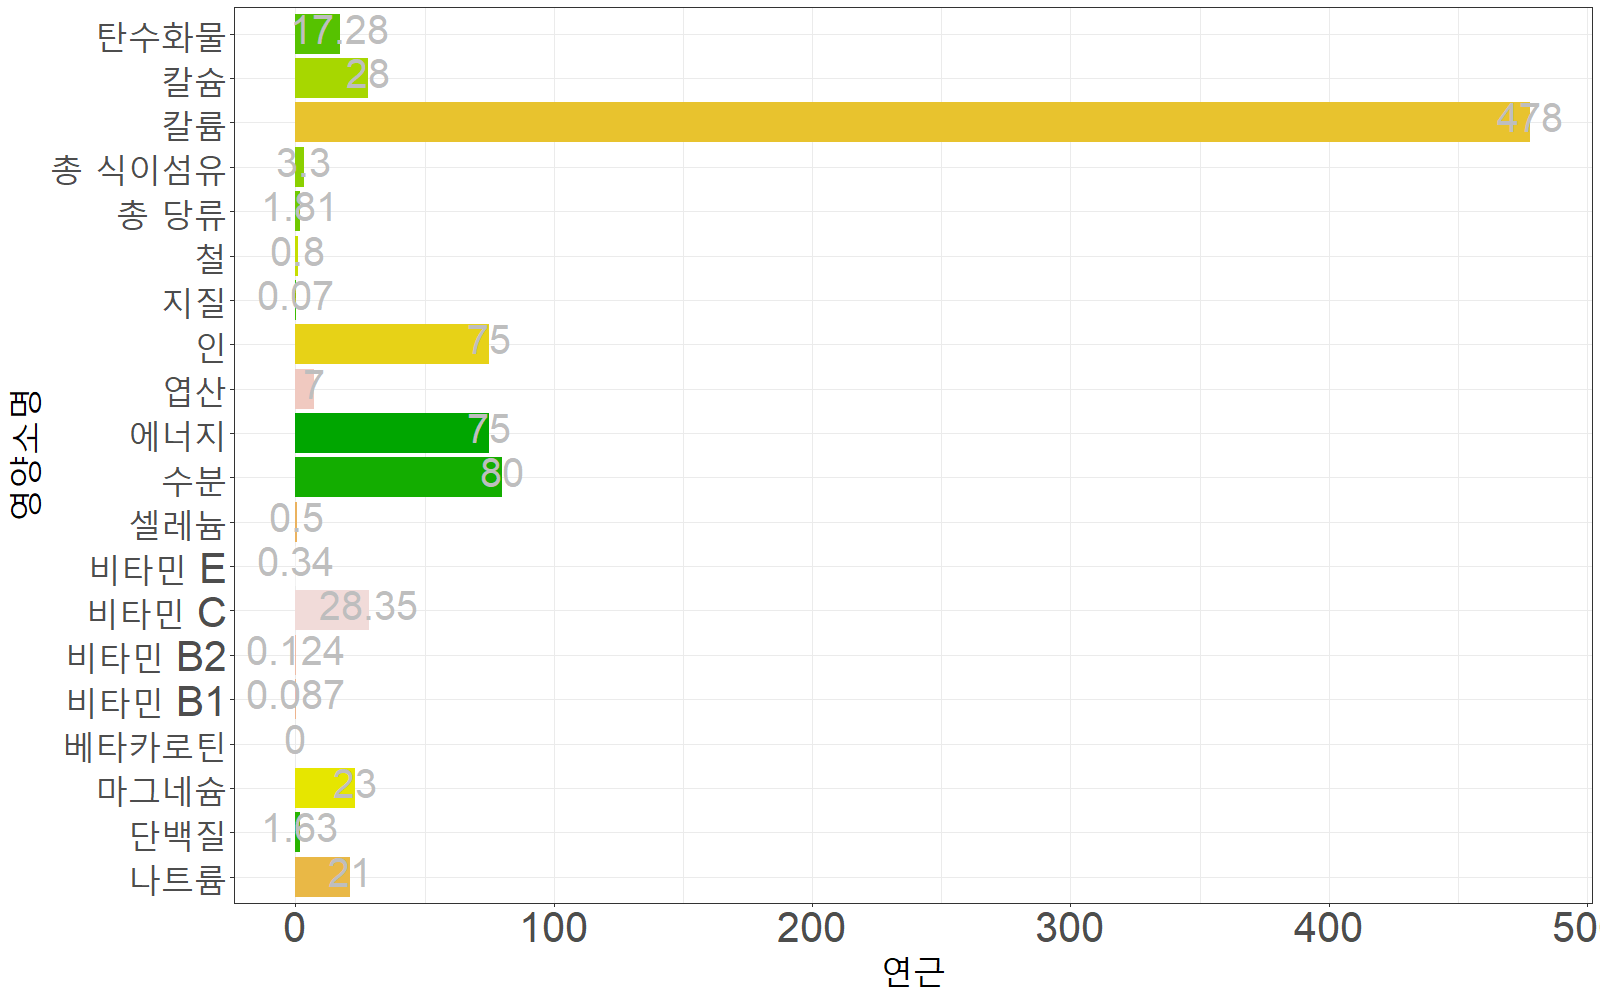

Data behind this chart, as committed beside it:
영양소명, 연근
에너지, 75
수분, 80
단백질, 1.63
지질, 0.07
탄수화물, 17.28
총 당류, 1.81
총 식이섬유, 3.3
칼슘, 28
철, 0.8
마그네슘, 23
인, 75
칼륨, 478
나트륨, 21
셀레늄, 0.5
베타카로틴, 0
비타민 B1, 0.087
비타민 B2, 0.124
엽산, 7
비타민 C, 28.35
비타민 E, 0.34
